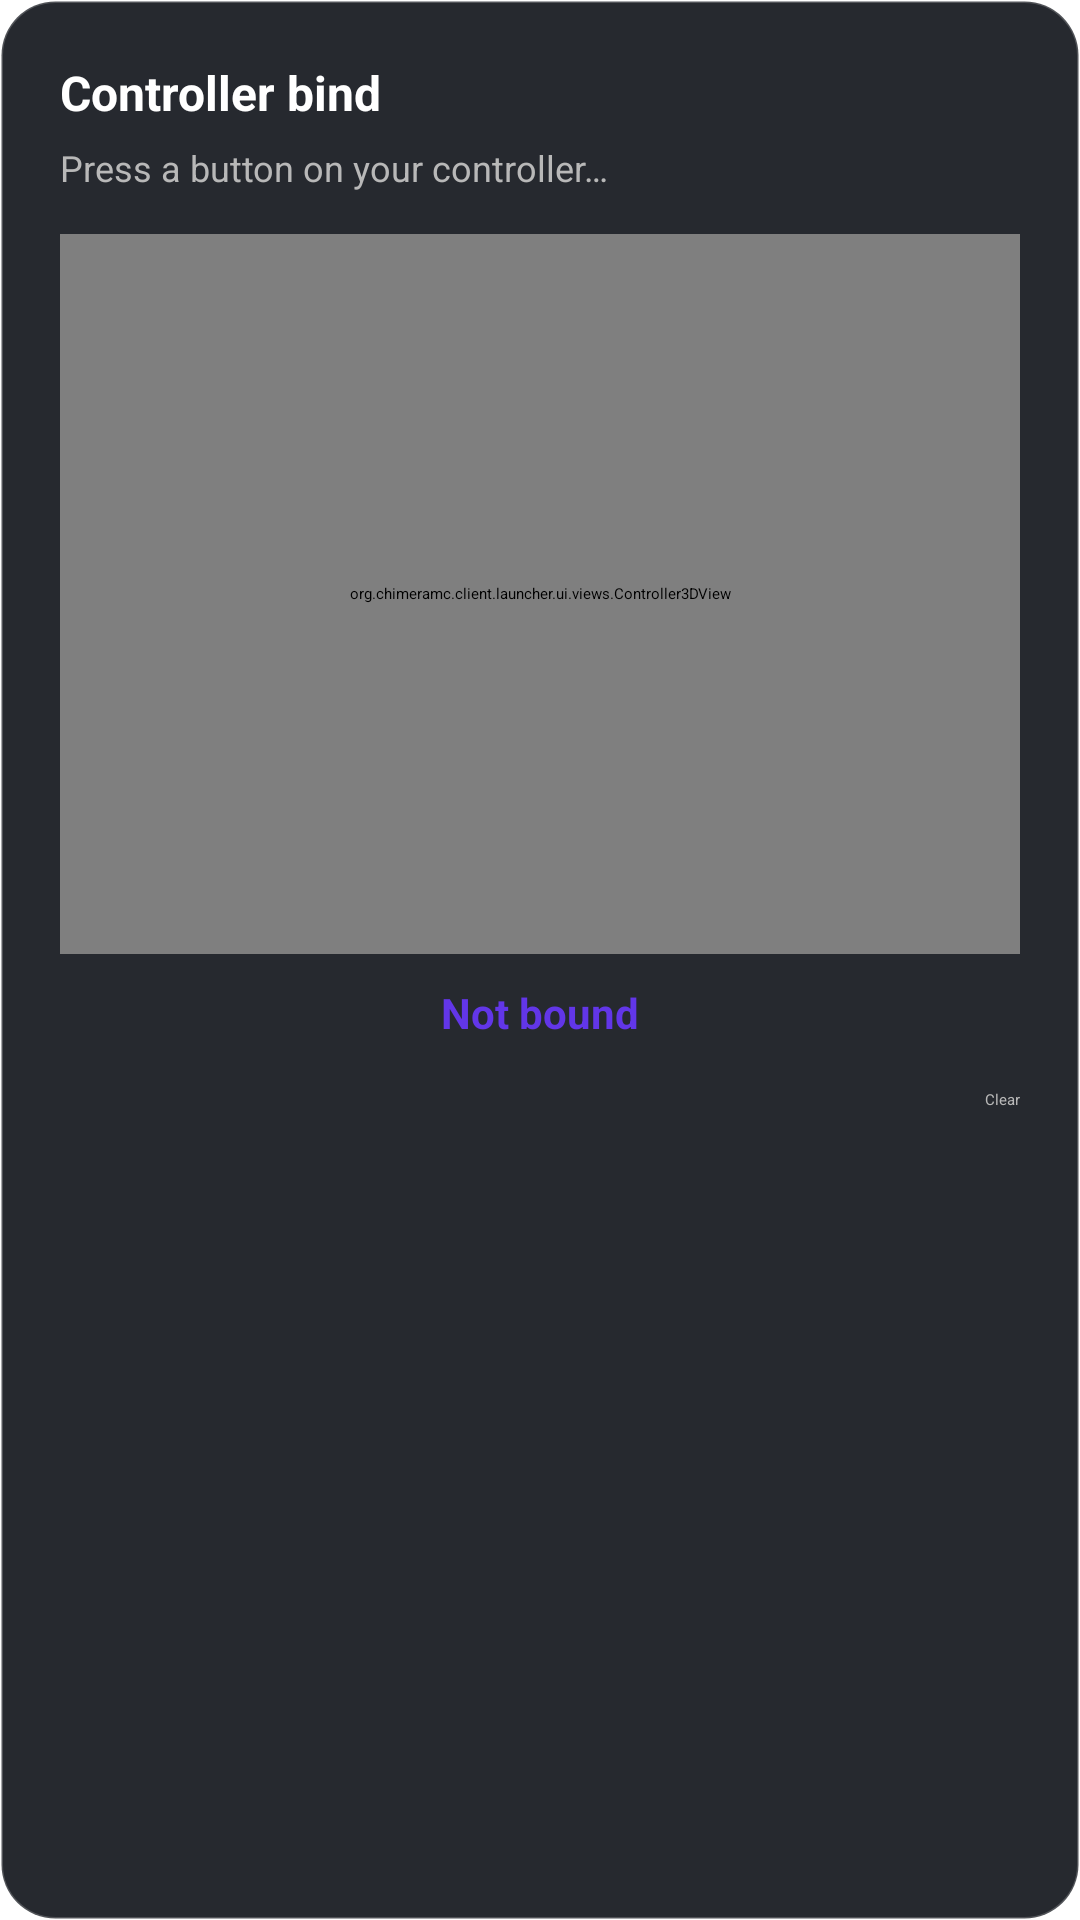

Write the Android layout XML for this screen, with the resource values it uses.
<!-- AndroidManifest.xml: application theme Base.Theme.FullScreen -->
<!-- res/layout/dialog_mod_menu_bind.xml -->
<?xml version="1.0" encoding="utf-8"?>
<LinearLayout xmlns:android="http://schemas.android.com/apk/res/android"
    android:layout_width="match_parent"
    android:layout_height="wrap_content"
    android:background="@drawable/bg_modal_card"
    android:orientation="vertical"
    android:padding="20dp">

    <TextView
        android:id="@+id/bind_dialog_title"
        android:layout_width="match_parent"
        android:layout_height="wrap_content"
        android:text="@string/mod_menu_controller_bind"
        android:textColor="#FFFFFF"
        android:textSize="16sp"
        android:textStyle="bold" />

    <TextView
        android:id="@+id/bind_dialog_hint"
        android:layout_width="match_parent"
        android:layout_height="wrap_content"
        android:layout_marginTop="6dp"
        android:text="@string/mod_menu_bind_press_button"
        android:textColor="#B8B8B8"
        android:textSize="12sp" />

    <org.chimeramc.client.launcher.ui.views.Controller3DView
        android:id="@+id/bind_dialog_illustration"
        android:layout_width="match_parent"
        android:layout_height="240dp"
        android:layout_gravity="center_horizontal"
        android:layout_marginTop="14dp" />

    <TextView
        android:id="@+id/bind_dialog_status"
        android:layout_width="match_parent"
        android:layout_height="wrap_content"
        android:layout_marginTop="10dp"
        android:gravity="center"
        android:text="@string/mod_menu_bind_none"
        android:textColor="@color/primary"
        android:textSize="14sp"
        android:textStyle="bold" />

    <LinearLayout
        android:layout_width="match_parent"
        android:layout_height="wrap_content"
        android:layout_marginTop="16dp"
        android:gravity="end"
        android:orientation="horizontal">

        <Button
            android:id="@+id/bind_dialog_clear"
            style="?android:attr/borderlessButtonStyle"
            android:layout_width="wrap_content"
            android:layout_height="wrap_content"
            android:text="@string/mod_menu_bind_clear"
            android:textColor="#B8B8B8" />

    </LinearLayout>
</LinearLayout>
<!-- resources referenced by this layout -->
<resources>
  <color name="primary">#6236E8</color>
  <!-- drawable bg_modal_card (drawable) -->
  <?xml version="1.0" encoding="utf-8"?>
  <shape xmlns:android="http://schemas.android.com/apk/res/android"
      android:shape="rectangle">
      <solid android:color="#F21B1E24" />
      <corners android:radius="18dp" />
      <stroke
          android:width="1dp"
          android:color="#33FFFFFF" />
  </shape>
  <string name="mod_menu_bind_clear">Clear</string>
  <string name="mod_menu_bind_none">Not bound</string>
  <string name="mod_menu_bind_press_button">Press a button on your controller\u2026</string>
  <string name="mod_menu_controller_bind">Controller bind</string>
</resources>
